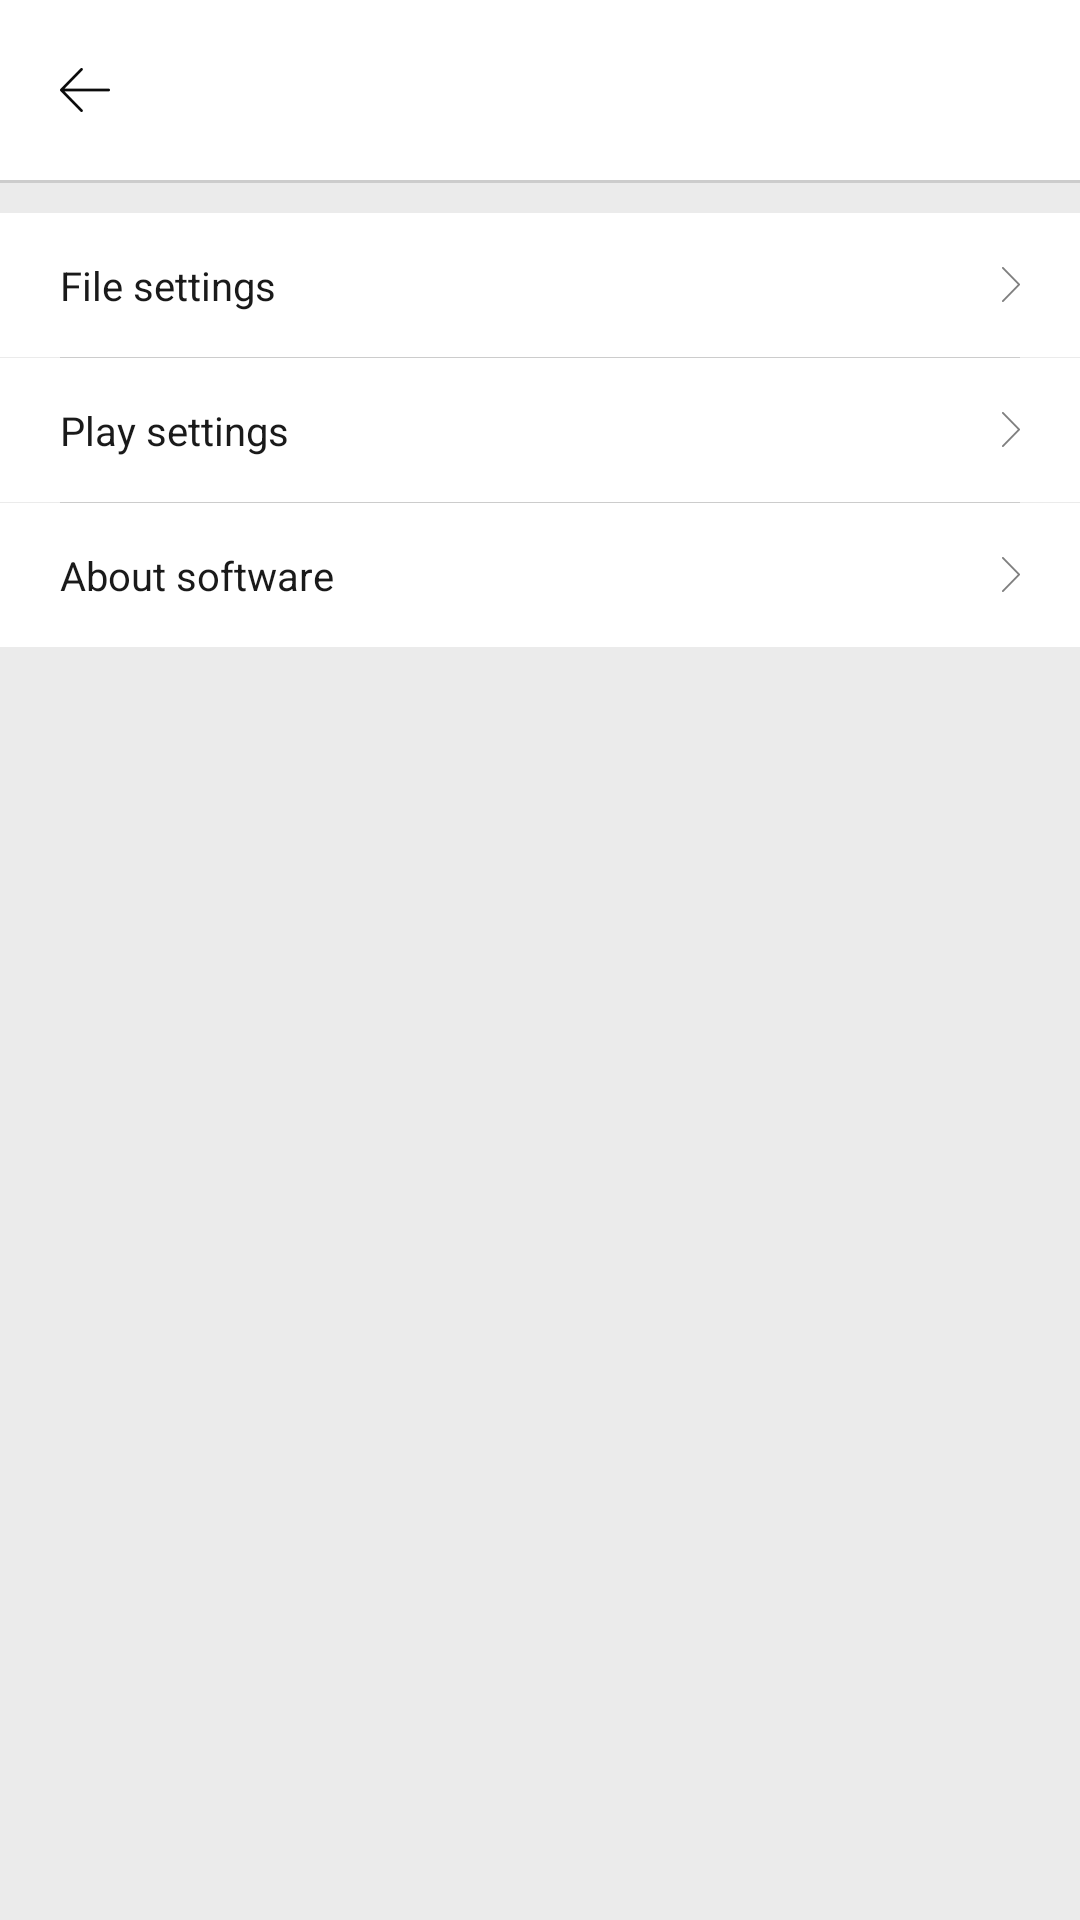

The Android layout XML behind this screen, and the referenced resources:
<!-- AndroidManifest.xml: application theme AppTheme -->
<!-- res/layout/activity_setting.xml -->
<?xml version="1.0" encoding="utf-8"?>
<LinearLayout
	xmlns:android="http://schemas.android.com/apk/res/android"
	xmlns:tools="http://schemas.android.com/tools"
	android:id="@+id/activity_setting"
	android:layout_width="match_parent"
	android:layout_height="match_parent"
	android:orientation="vertical"
	android:background="@color/bg_color"
>
	<include layout="@layout/titlebar2"></include>
	<FrameLayout
		android:id="@+id/setting_item1"
		android:layout_width="match_parent"
		android:layout_height="48dp"
		android:layout_marginTop="10dp"

		android:background="@drawable/setting_bg_selector"
	>

		<TextView android:layout_width="wrap_content" android:layout_height="wrap_content"
				  android:layout_gravity="center_vertical"
				  android:layout_marginLeft="20dp" android:text="@string/setting_item_1"
				  android:textColor="#1a1a1a" android:textSize="13.3sp"/>

		<ImageView android:layout_width="wrap_content"
				   android:layout_height="wrap_content"
				   android:layout_gravity="right|center_vertical"
				   android:layout_marginRight="20dp"
				   android:src="@mipmap/icon_jr"
		/>

	</FrameLayout>
	<LinearLayout android:layout_width="match_parent" android:layout_height="0.3dp" android:layout_marginLeft="20dp"
				  android:layout_marginRight="20dp" android:background="#cccccc"></LinearLayout>
	<FrameLayout android:id="@+id/setting_item2" android:layout_width="match_parent" android:layout_height="48dp"
				 android:background="@drawable/setting_bg_selector">

		<TextView android:layout_width="wrap_content" android:layout_height="wrap_content"
				  android:layout_gravity="center_vertical"
				  android:layout_marginLeft="20dp" android:text="@string/setting_item_2"
				  android:textColor="#1a1a1a" android:textSize="13.3sp"/>
		<ImageView android:layout_width="wrap_content"
				   android:layout_height="wrap_content"
				   android:layout_gravity="right|center_vertical"
				   android:layout_marginRight="20dp"
				   android:src="@mipmap/icon_jr"
		/>
	</FrameLayout>
	<LinearLayout android:layout_width="match_parent" android:layout_height="0.3dp" android:layout_marginLeft="20dp"
				  android:layout_marginRight="20dp" android:background="#cccccc"></LinearLayout>

	<FrameLayout android:id="@+id/setting_item3" android:layout_width="match_parent" android:layout_height="48dp"
				 android:background="@drawable/setting_bg_selector">

		<TextView android:layout_width="wrap_content" android:layout_height="wrap_content"
				  android:layout_gravity="center_vertical"
				  android:layout_marginLeft="20dp" android:text="@string/setting_item_3"
				  android:textColor="#1a1a1a" android:textSize="13.3sp"/>
		<ImageView android:layout_width="wrap_content"
				   android:layout_height="wrap_content"
				   android:layout_gravity="right|center_vertical"
				   android:layout_marginRight="20dp"
				   android:src="@mipmap/icon_jr"
		/>
	</FrameLayout>

</LinearLayout>
<!-- res/layout/titlebar2.xml (included above) -->
<?xml version="1.0" encoding="utf-8"?>
<LinearLayout xmlns:android="http://schemas.android.com/apk/res/android"
			  android:layout_width="match_parent"
			  android:layout_height="wrap_content" android:background="@color/title_bg_color"
			  android:orientation="vertical"
>
	<LinearLayout android:layout_width="match_parent" android:layout_height="60dp" android:orientation="horizontal">
		<LinearLayout android:id="@+id/black_view"
					  android:layout_width="wrap_content"
					  android:layout_height="match_parent"
					  android:orientation="horizontal">

			<LinearLayout android:layout_width="wrap_content"
						  android:layout_height="match_parent">
				<ImageView android:id="@+id/balck" android:layout_width="wrap_content"
							 android:layout_height="wrap_content"
							 android:layout_gravity="left|center_vertical"
							 android:layout_marginLeft="20dp"
							 android:background="@color/title_bg_color"
							 android:src="@mipmap/icon_afh"
				/>
			</LinearLayout>

			<TextView android:id="@+id/title" android:layout_width="wrap_content" android:layout_height="wrap_content"
					  android:layout_gravity="center_vertical"
					  android:layout_marginLeft="16dp"
					  android:textColor="@color/main_item_title"
					  android:textSize="18sp"/>
		</LinearLayout>
		<LinearLayout android:layout_width="match_parent" android:layout_height="match_parent" android:gravity="right">
			<ImageButton android:id="@+id/menu" android:layout_width="40dp" android:layout_height="40dp"
						 android:layout_gravity="right|center_vertical"
						 android:layout_marginRight="15dp"
						 android:background="@color/title_bg_color"
						 android:src="@mipmap/icon_list"
						 android:visibility="gone"/>
		</LinearLayout>
	</LinearLayout>


	<LinearLayout android:layout_width="match_parent" android:layout_height="1dp"
				  android:background="#cccccc"></LinearLayout>

</LinearLayout>
<!-- resources referenced by this layout -->
<resources>
  <color name="bg_color">#ebebeb</color>
  <color name="main_item_title">#0d0d0d</color>
  <color name="title_bg_color">#ffffff</color>
  <!-- drawable setting_bg_selector (drawable) -->
  <?xml version="1.0" encoding="utf-8"?>
  <selector xmlns:android="http://schemas.android.com/apk/res/android">
  	<item android:drawable="@color/write"></item>
  	<item android:drawable="@color/bk_color" android:state_pressed="true"></item>
  
  </selector>
  <!-- mipmap icon_afh: png bitmap (mipmap-xxhdpi, 459 bytes) -->
  <!-- mipmap icon_jr: png bitmap (mipmap-xxhdpi, 499 bytes) -->
  <!-- mipmap icon_list: png bitmap (mipmap-xxhdpi, 222 bytes) -->
  <string name="setting_item_1">File settings</string>
  <string name="setting_item_2">Play settings</string>
  <string name="setting_item_3">About software</string>
  <style name="AppTheme" parent="Theme.AppCompat.Light.NoActionBar">
  		
  		
  		
  		
  	</style>
  <color name="write">#ffffff</color>
  <color name="bk_color">#cccccc</color>
</resources>
